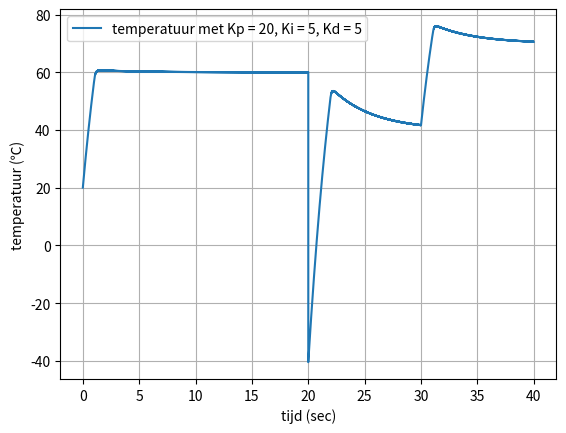

Reproduce this figure in Python.
import matplotlib.pyplot as plt
import numpy as np

T = 20              #starttemperatuur
beta = 60           #gewenste temperatuur
dt = 0.001          #tijdstap
tijd = 40           #maximale tijd

#constantes voor P, I en D termen
Kp = 20
Ki = 5
Kd = 5

#klaarzetten bepaalde variabelen
I = 0
e = beta - T

tijdarray = np.arange(0., tijd, dt)         #array voor tijd maken
temp = np.array([])                         #array voor temperatuur 

for t in tijdarray:
    if (t==20):                             #veranderd de gewenste waarde
        beta = 40
    if (t==30):
        beta = 70
    
    vorige_e = e
    e = beta - T                            #berekent de fout, het verschil tussen de gewenste en huidige waarde
    P = Kp * e                              #P term
    I = I + Ki*e*dt                         #I term
    D = ((e - vorige_e) / dt) * Kd          #D term
    
    T = T + 50*dt * (1 - (T / 150))         #logistieke groei van temperatuur met een limiet van 150 graden   
    if (P+I+D < 0):
        T = T + (P+I+D)*dt   
        
    temp = np.append(temp,T)
    
#dit gedeelte maakt de plot met matplotlib 

plt.figure(9)
plt.grid(True)                                                 
plt.plot(tijdarray,temp,label='temperatuur met Kp = 20, Ki = 5, Kd = 5')      
plt.ylabel('temperatuur (℃)') 
plt.xlabel('tijd (sec)')
leg = plt.legend()
